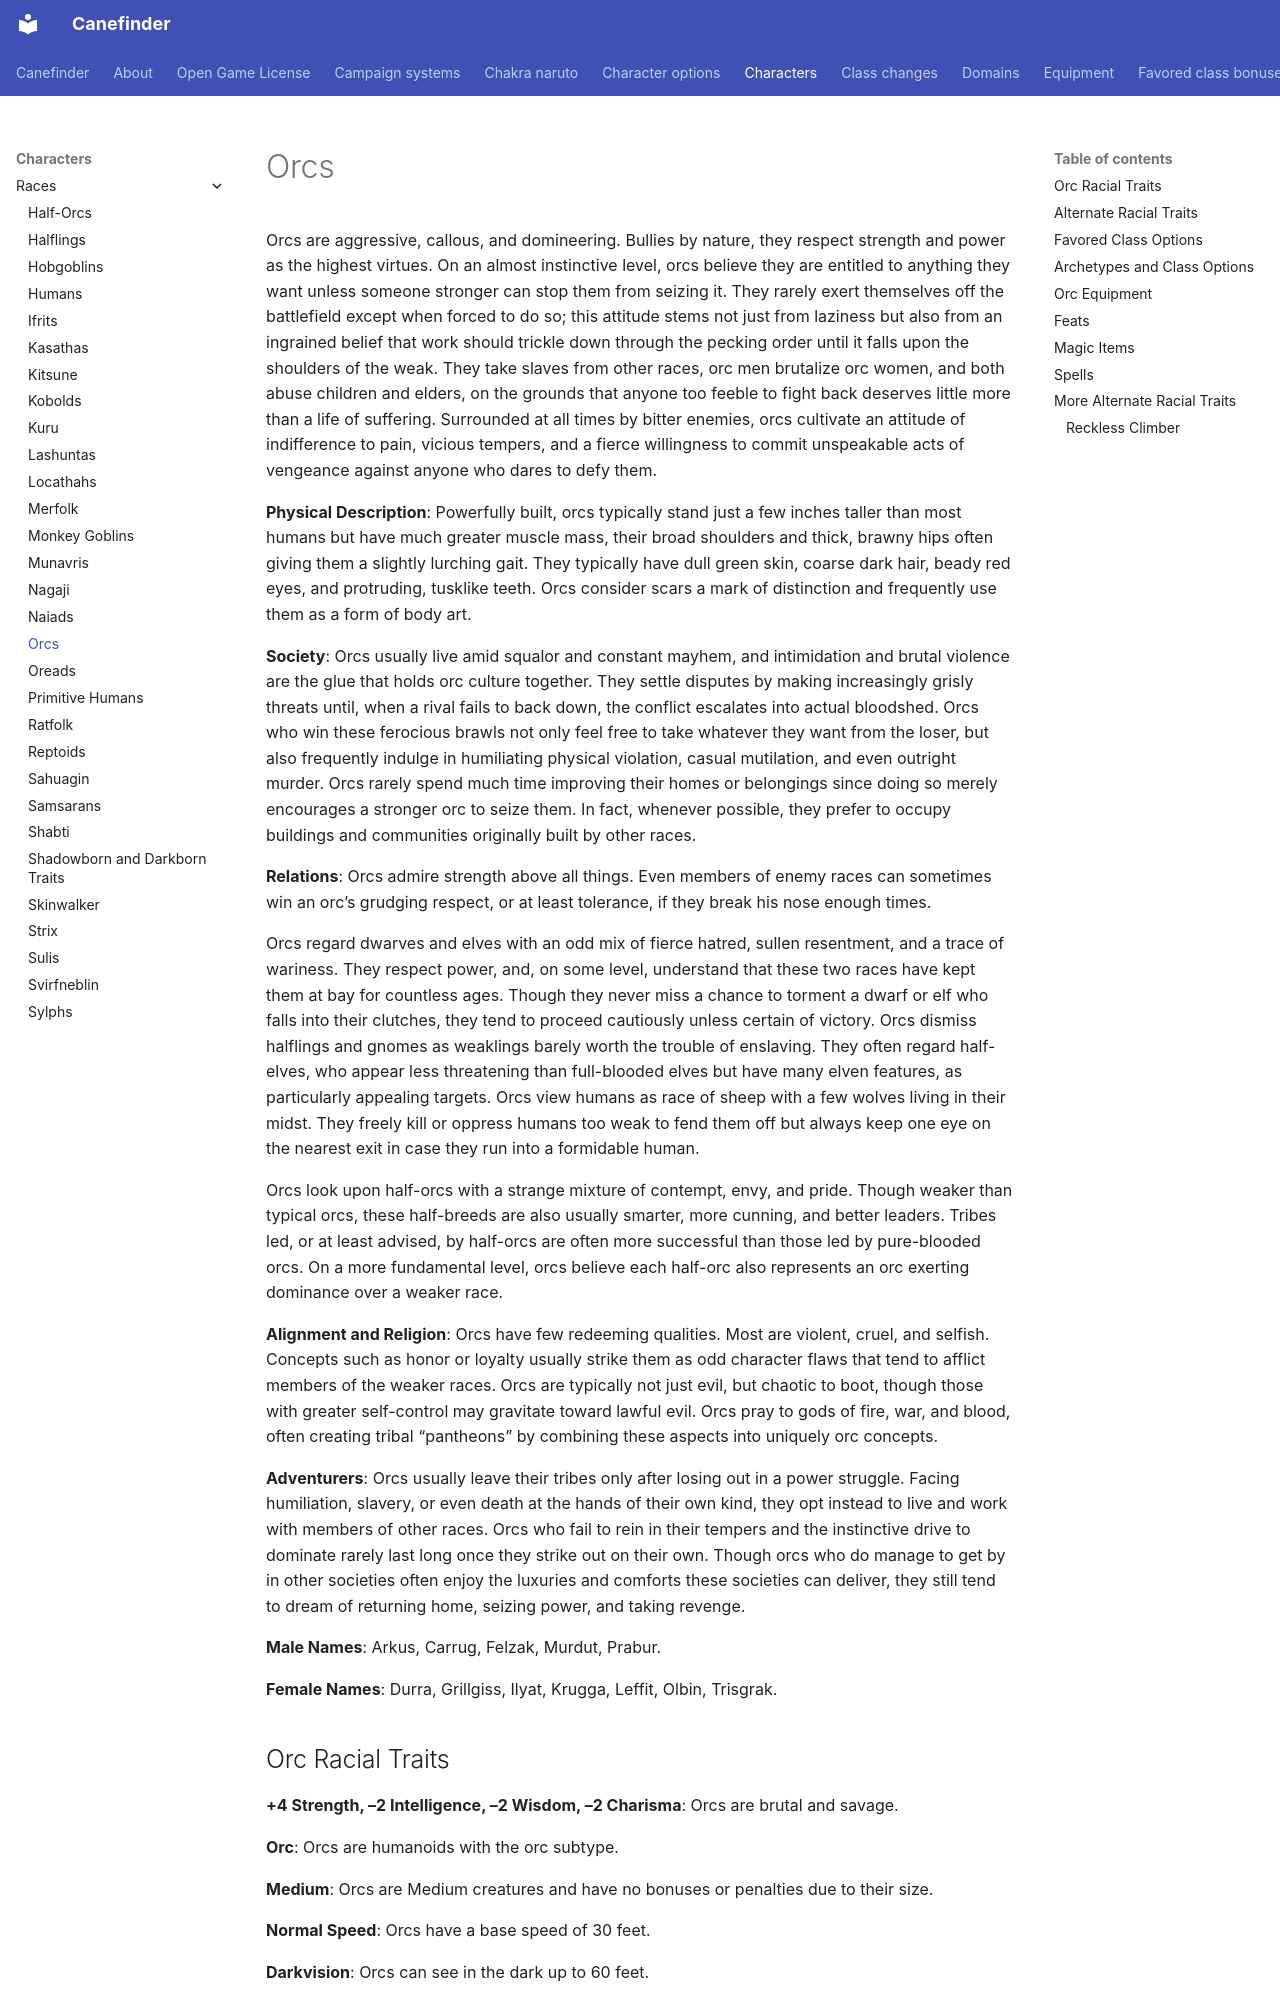

repository: canefinderhouserules/Canefinderhouserules · page: characters/races/orcs/index.html · generator: mkdocs

# Orcs

Orcs are aggressive, callous, and domineering. Bullies by nature, they respect strength and power as the highest virtues. On an almost instinctive level, orcs believe they are entitled to anything they want unless someone stronger can stop them from seizing it. They rarely exert themselves off the battlefield except when forced to do so; this attitude stems not just from laziness but also from an ingrained belief that work should trickle down through the pecking order until it falls upon the shoulders of the weak. They take slaves from other races, orc men brutalize orc women, and both abuse children and elders, on the grounds that anyone too feeble to fight back deserves little more than a life of suffering. Surrounded at all times by bitter enemies, orcs cultivate an attitude of indifference to pain, vicious tempers, and a fierce willingness to commit unspeakable acts of vengeance against anyone who dares to defy them.

**Physical Description**: Powerfully built, orcs typically stand just a few inches taller than most humans but have much greater muscle mass, their broad shoulders and thick, brawny hips often giving them a slightly lurching gait. They typically have dull green skin, coarse dark hair, beady red eyes, and protruding, tusklike teeth. Orcs consider scars a mark of distinction and frequently use them as a form of body art.

**Society**: Orcs usually live amid squalor and constant mayhem, and intimidation and brutal violence are the glue that holds orc culture together. They settle disputes by making increasingly grisly threats until, when a rival fails to back down, the conflict escalates into actual bloodshed. Orcs who win these ferocious brawls not only feel free to take whatever they want from the loser, but also frequently indulge in humiliating physical violation, casual mutilation, and even outright murder. Orcs rarely spend much time improving their homes or belongings since doing so merely encourages a stronger orc to seize them. In fact, whenever possible, they prefer to occupy buildings and communities originally built by other races.

**Relations**: Orcs admire strength above all things. Even members of enemy races can sometimes win an orc’s grudging respect, or at least tolerance, if they break his nose enough times.

Orcs regard dwarves and elves with an odd mix of fierce hatred, sullen resentment, and a trace of wariness. They respect power, and, on some level, understand that these two races have kept them at bay for countless ages. Though they never miss a chance to torment a dwarf or elf who falls into their clutches, they tend to proceed cautiously unless certain of victory. Orcs dismiss halflings and gnomes as weaklings barely worth the trouble of enslaving. They often regard half-elves, who appear less threatening than full-blooded elves but have many elven features, as particularly appealing targets. Orcs view humans as race of sheep with a few wolves living in their midst. They freely kill or oppress humans too weak to fend them off but always keep one eye on the nearest exit in case they run into a formidable human.

Orcs look upon half-orcs with a strange mixture of contempt, envy, and pride. Though weaker than typical orcs, these half-breeds are also usually smarter, more cunning, and better leaders. Tribes led, or at least advised, by half-orcs are often more successful than those led by pure-blooded orcs. On a more fundamental level, orcs believe each half-orc also represents an orc exerting dominance over a weaker race.

**Alignment and Religion**: Orcs have few redeeming qualities. Most are violent, cruel, and selfish. Concepts such as honor or loyalty usually strike them as odd character flaws that tend to afflict members of the weaker races. Orcs are typically not just evil, but chaotic to boot, though those with greater self-control may gravitate toward lawful evil. Orcs pray to gods of fire, war, and blood, often creating tribal “pantheons” by combining these aspects into uniquely orc concepts.
